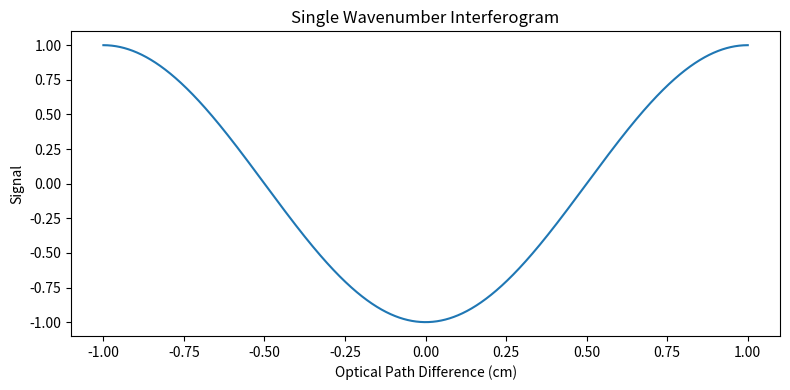

The script that saved this image:
import matplotlib
matplotlib.use('Agg')

import numpy as np
import matplotlib.pyplot as plt

# OPD(Optical Path Difference) [cm]
opd = np.linspace(-1, 1, 2000)

# single nu (cm^-1)
nu = 1000

# Interferogram
signal = np.cos(2 * np.pi * nu * opd)

plt.figure(figsize=(8,4))
plt.plot(opd, signal)
plt.xlabel("Optical Path Difference (cm)")
plt.ylabel("Signal")
plt.title("Single Wavenumber Interferogram")
plt.tight_layout()
plt.savefig("single_interferogram.png", dpi=300)

print("We daraw this figure")
